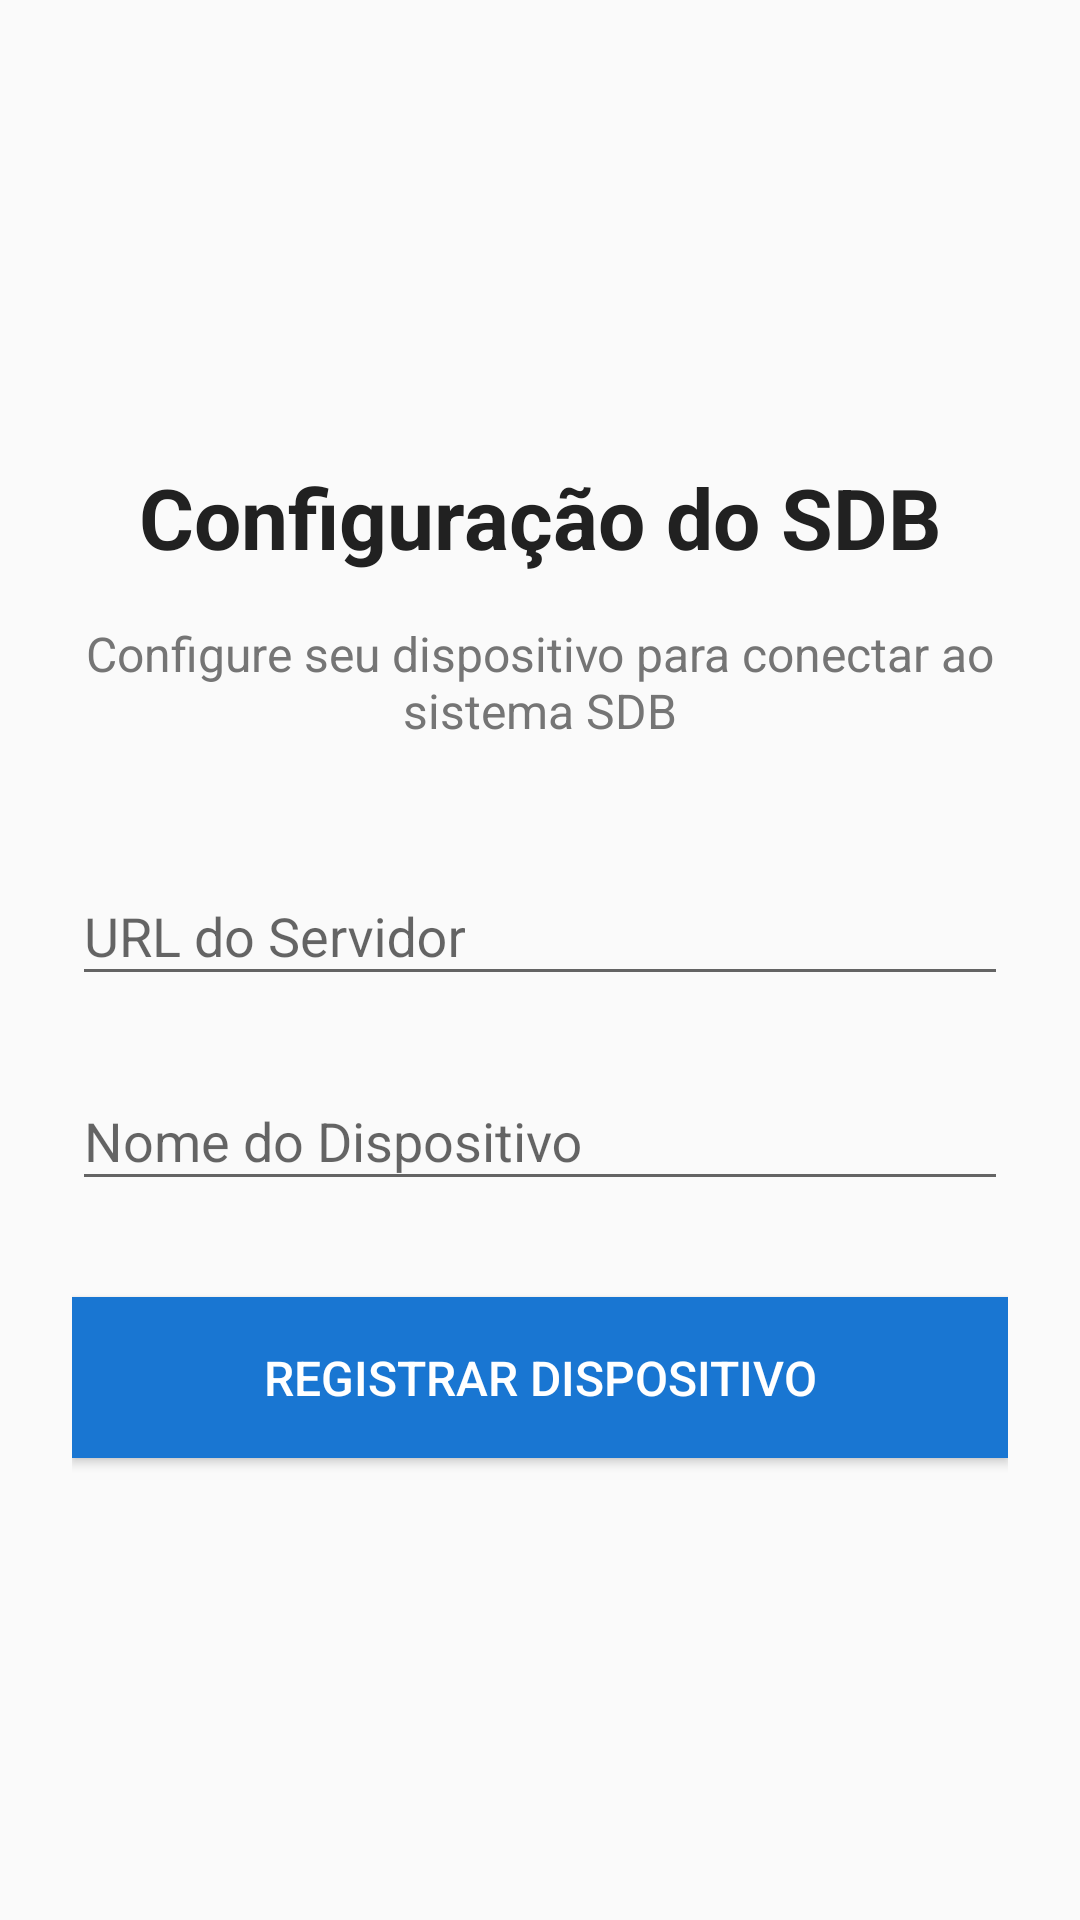

Here is an Android app screen rendered from its layout file. Give the layout XML and the strings, colors and styles it references.
<!-- AndroidManifest.xml: application theme Theme.AppCompat.DayNight -->
<!-- res/layout/activity_setup.xml -->
<?xml version="1.0" encoding="utf-8"?>
<LinearLayout xmlns:android="http://schemas.android.com/apk/res/android"
    android:layout_width="match_parent"
    android:layout_height="match_parent"
    android:orientation="vertical"
    android:padding="24dp"
    android:gravity="center">

    <TextView
        android:layout_width="match_parent"
        android:layout_height="wrap_content"
        android:text="@string/setup_title"
        android:textSize="28sp"
        android:textStyle="bold"
        android:textColor="@color/text_primary"
        android:gravity="center"
        android:layout_marginBottom="16dp" />

    <TextView
        android:layout_width="match_parent"
        android:layout_height="wrap_content"
        android:text="@string/setup_description"
        android:textSize="16sp"
        android:textColor="@color/text_secondary"
        android:gravity="center"
        android:layout_marginBottom="32dp" />

    <com.google.android.material.textfield.TextInputLayout
        android:layout_width="match_parent"
        android:layout_height="wrap_content"
        android:layout_marginBottom="16dp">

        <com.google.android.material.textfield.TextInputEditText
            android:id="@+id/server_url_edit_text"
            android:layout_width="match_parent"
            android:layout_height="wrap_content"
            android:hint="@string/server_url"
            android:inputType="textUri" />

    </com.google.android.material.textfield.TextInputLayout>

    <com.google.android.material.textfield.TextInputLayout
        android:layout_width="match_parent"
        android:layout_height="wrap_content"
        android:layout_marginBottom="32dp">

        <com.google.android.material.textfield.TextInputEditText
            android:id="@+id/device_name_edit_text"
            android:layout_width="match_parent"
            android:layout_height="wrap_content"
            android:hint="@string/device_name"
            android:inputType="text" />

    </com.google.android.material.textfield.TextInputLayout>

    <Button
        android:id="@+id/register_button"
        android:layout_width="match_parent"
        android:layout_height="wrap_content"
        android:text="@string/register_device"
        android:textSize="16sp"
        android:background="@color/colorPrimary"
        android:textColor="@color/white"
        android:padding="16dp" />

</LinearLayout>
<!-- resources referenced by this layout -->
<resources>
  <color name="colorPrimary">#1976D2</color>
  <color name="text_primary">#212121</color>
  <color name="text_secondary">#757575</color>
  <color name="white">#FFFFFF</color>
  <string name="device_name">Nome do Dispositivo</string>
  <string name="register_device">Registrar Dispositivo</string>
  <string name="server_url">URL do Servidor</string>
  <string name="setup_description">Configure seu dispositivo para conectar ao sistema SDB</string>
  <string name="setup_title">Configuração do SDB</string>
  <style name="Theme.AppCompat.DayNight" parent="Theme.AppCompat.DayNight.DarkActionBar">
          <item name="colorPrimary">@color/colorPrimary</item>
          <item name="colorPrimaryVariant">@color/colorPrimaryDark</item>
          <item name="colorAccent">@color/colorAccent</item>
      </style>
  <color name="colorPrimaryDark">#1565C0</color>
  <color name="colorAccent">#03DAC6</color>
</resources>
